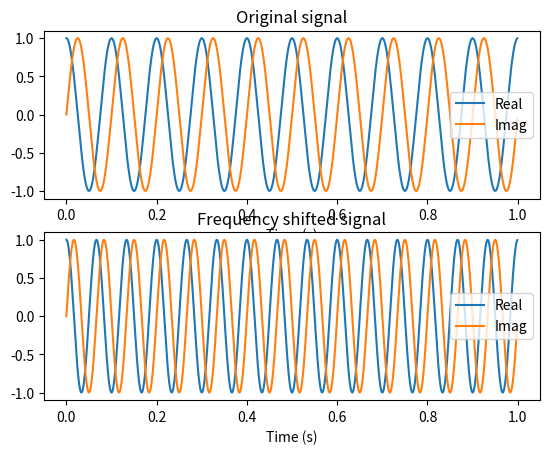

Write the Python code that produced this figure.
import numpy as n
import matplotlib.pyplot as plt

# Time vector 0 to 1 seconds, 1000 Hz sampler rate
t=n.arange(1000)/1000.0
# Frequency of 10 Hz
om0=2.0*n.pi*10.0
# Frequency of 5 Hz
om1=2.0*n.pi*5.0
# Create complex sinusoidal signal
z=n.exp(1j*om0*t)
# Shift z in frequency by multiplying with another complex sinusoidal signal of frequency om1. 
z_shifted=z*n.exp(1j*om1*t)

# Plot signals
plt.subplot(211)
plt.plot(t,z.real,label="Real")
plt.plot(t,z.imag,label="Imag")
plt.title("Original signal")
plt.xlabel("Time (s)")
plt.legend()
plt.subplot(212)
plt.plot(t,z_shifted.real,label="Real")
plt.plot(t,z_shifted.imag,label="Imag")
plt.title("Frequency shifted signal")
plt.legend()
plt.xlabel("Time (s)")
plt.show()
